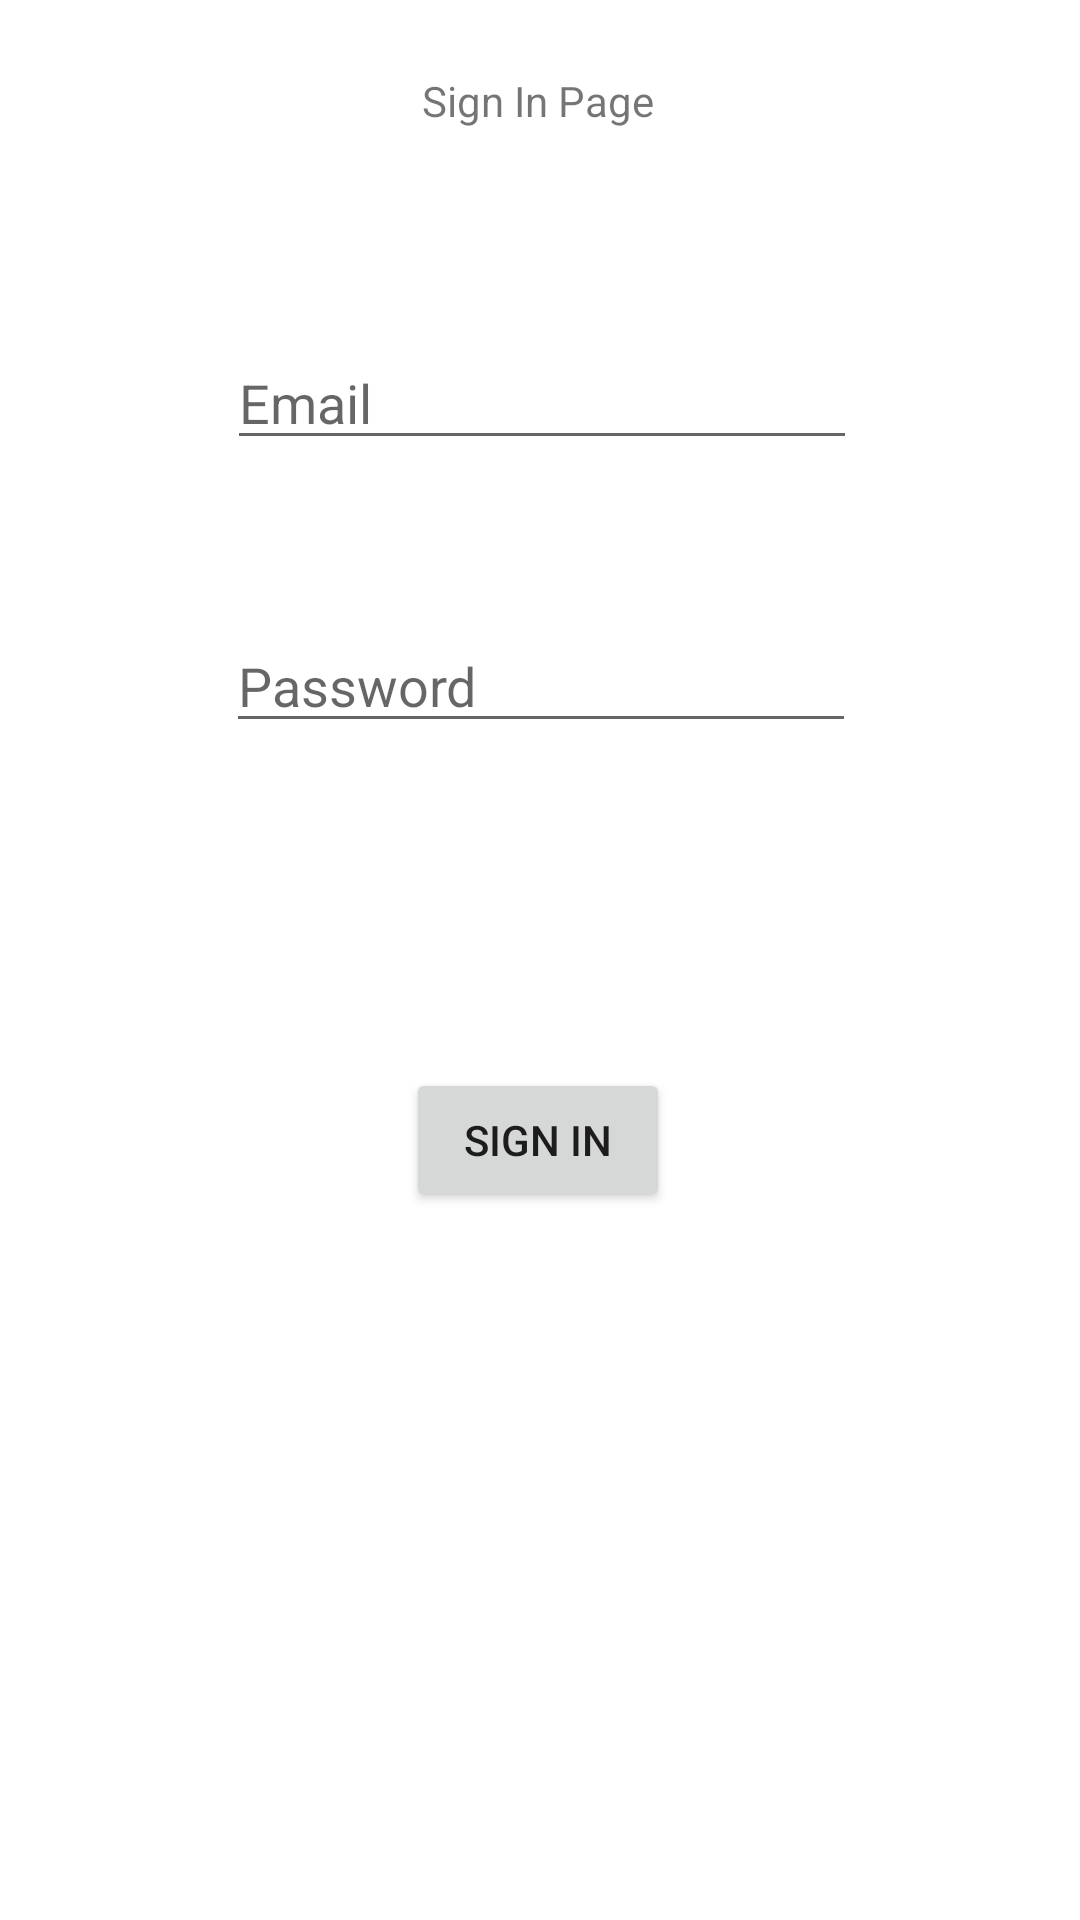

Write the Android layout XML for this screen, with the resource values it uses.
<!-- AndroidManifest.xml: application theme Theme.Taskmaster -->
<!-- res/layout/activity_sign_in.xml -->
<?xml version="1.0" encoding="utf-8"?>
<androidx.constraintlayout.widget.ConstraintLayout xmlns:android="http://schemas.android.com/apk/res/android"
    xmlns:app="http://schemas.android.com/apk/res-auto"
    xmlns:tools="http://schemas.android.com/tools"
    android:layout_width="match_parent"
    android:layout_height="match_parent"
    tools:context=".activities.auth.SignIn_Activity">

    <EditText
        android:id="@+id/signInETPassword"
        android:layout_width="wrap_content"
        android:layout_height="wrap_content"
        android:layout_marginTop="53dp"
        android:ems="10"
        android:hint="Password"
        android:inputType="textPassword"
        app:layout_constraintEnd_toEndOf="parent"
        app:layout_constraintHorizontal_bias="0.502"
        app:layout_constraintStart_toStartOf="parent"
        app:layout_constraintTop_toBottomOf="@+id/signInETEmail" />

    <EditText
        android:id="@+id/signInETEmail"
        android:layout_width="wrap_content"
        android:layout_height="wrap_content"
        android:layout_marginStart="101dp"
        android:layout_marginTop="112dp"
        android:layout_marginEnd="100dp"
        android:ems="10"
        android:hint="Email"
        android:inputType="textEmailAddress"
        app:layout_constraintEnd_toEndOf="parent"
        app:layout_constraintStart_toStartOf="parent"
        app:layout_constraintTop_toTopOf="parent" />

    <Button
        android:id="@+id/signInBttnSignIn"
        android:layout_width="wrap_content"
        android:layout_height="wrap_content"
        android:layout_marginBottom="236dp"
        android:text="Sign In"
        app:layout_constraintBottom_toBottomOf="parent"
        app:layout_constraintEnd_toEndOf="parent"
        app:layout_constraintHorizontal_bias="0.498"
        app:layout_constraintStart_toStartOf="parent" />

    <TextView
        android:id="@+id/textView4"
        android:layout_width="wrap_content"
        android:layout_height="wrap_content"
        android:layout_marginTop="24dp"
        android:text="Sign In Page"
        app:layout_constraintEnd_toEndOf="parent"
        app:layout_constraintHorizontal_bias="0.498"
        app:layout_constraintStart_toStartOf="parent"
        app:layout_constraintTop_toTopOf="parent" />
</androidx.constraintlayout.widget.ConstraintLayout>
<!-- resources referenced by this layout -->
<resources>
  <style name="Theme.Taskmaster" parent="Theme.MaterialComponents.DayNight.DarkActionBar">
          
          <item name="colorPrimary">@color/teal_700</item>
          <item name="colorPrimaryVariant">@color/purple_200</item>
          <item name="colorOnPrimary">@color/white</item>
          
          <item name="colorSecondary">@color/teal_700</item>
          <item name="colorSecondaryVariant">@color/teal_700</item>
          <item name="colorOnSecondary">@color/black</item>
          
          <item name="android:statusBarColor">?attr/colorPrimaryVariant</item>
          
      </style>
  <color name="teal_700">#FF018786</color>
  <color name="purple_200">#5b6b67</color>
  <color name="white">#f7f7f7</color>
  <color name="black">#969696</color>
</resources>
